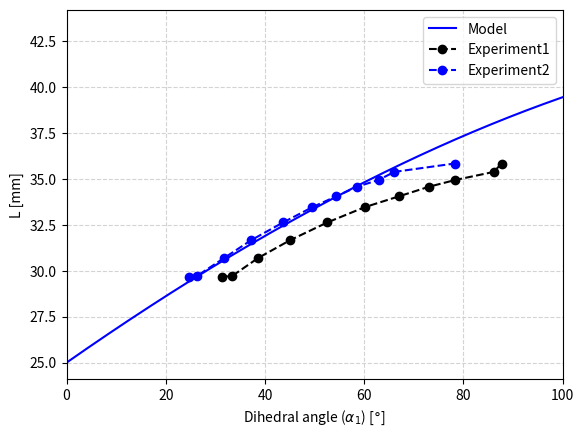
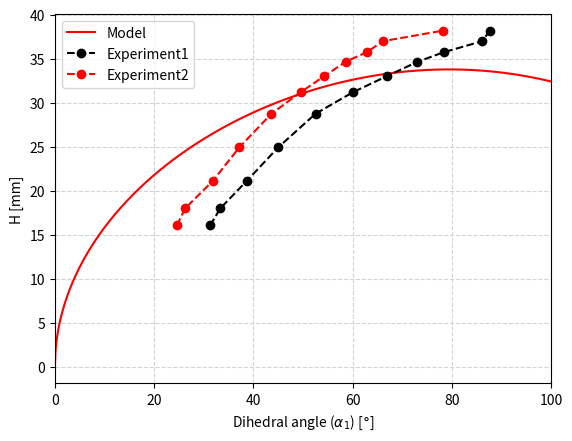
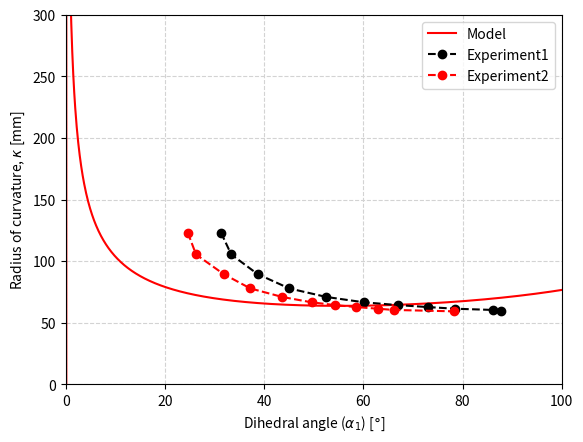

These charts were generated, in order, by the following Python code:
import numpy as np
import matplotlib.pyplot as plt
import matplotlib.tri as mtri
import pandas as pd
from matplotlib import cm
from mpl_toolkits.mplot3d import Axes3D
from matplotlib.colors import ListedColormap, LinearSegmentedColormap

## colormap setting
viridis = cm.get_cmap('viridis', 18)
viridis6 = cm.get_cmap('viridis', 6)
plasma = cm.get_cmap('plasma', 6)
cividis = cm.get_cmap('cividis', 6)

## input variables
alpha_1 = np.arange(0*np.pi, np.pi,  np.pi/1800)
alpha_1 = np.append(alpha_1,np.pi)
alpha_1d = np.rad2deg(alpha_1)
alpha_2 = np.arange(2/3*np.pi , np.pi, np.pi/5400)
alpha_2d = np.rad2deg(alpha_2)
# print(alpha_1.shape)
# print(alpha_2.shape)

R = 25
# print(type(R))

y = np.sin(alpha_1)
theta = 2*np.arcsin(np.sqrt((1/8)*(1-np.cos(alpha_1))))
theta_d = np.rad2deg(theta)
# print(theta.shape)

eta = np.arccos((np.sqrt(2*(1-np.cos(alpha_2)))-np.sin(theta/2))/(np.sqrt(3)*np.cos(theta/2)))
eta_d = np.rad2deg(eta)
# print(eta.shape)

## coordinates of the point 24
X_24 = np.array([])
Y_24 = np.array([])

for i in range(1801):
    if np.sqrt(3)*np.tan(theta[i]/2) > np.cos(eta[i]):
        x_24 = np.sqrt(3)*R*np.cos(eta[i])*np.cos(theta[i]/2)
        X_24 = np.append(X_24, x_24)
    else:
        x_24 = R/2*(np.sqrt(3)*np.cos(eta[i])*np.cos(theta[i]/2)+3*np.sin(theta[i]/2))
        X_24 = np.append(X_24, x_24)

# print(X_24)
# print(X_24.shape)

for i in range(1801):
    if np.sqrt(3)*np.tan(theta[i]/2) > np.cos(eta[i]):
        y_24 = R*np.cos(eta[i])*np.cos(theta[i]/2)
        Y_24 = np.append(Y_24, y_24)
    else:
        y_24 = R/2*(np.cos(eta[i])*np.cos(theta[i]/2)+np.sqrt(3)*np.sin(theta[i]/2))
        Y_24 = np.append(Y_24, y_24)
# print(Y_24)
# print(Y_24.shape)

Z_24 = R*np.cos(theta/2)*np.sin(eta)

P_24 = np.transpose(np.array([X_24, Y_24, Z_24]))
# print(P_24)

## coordinates of the point 14

X_14 = R/2*(np.sqrt(3)*np.cos(eta)*np.cos(theta/2)+np.sin(theta/2))
Y_14 = R/2*np.abs(np.sqrt(3)*np.sin(theta/2)-np.cos(eta)*np.cos(theta/2))
Z_14 = Z_24

P_14 = np.transpose(np.array([X_14, Y_14, Z_14]))

## coordinates of the point 22

X_22 = np.array([])
Y_22 = np.array([])

for i in range(1801):
    if np.sqrt(3)*np.tan(theta[i]/2) > np.cos(eta[i]):
        x_22 = R*np.sin(theta[i]/2)
        X_22 = np.append(X_22, x_22)
    else:
        x_22 = R/2*(np.sqrt(3)*np.cos(eta[i])*np.cos(theta[i]/2)-np.sin(theta[i]/2))
        X_22 = np.append(X_22, x_22)

# print("X_22 shape is", X_22.shape)

for i in range(1801):
    if np.sqrt(3)*np.tan(theta[i]/2) > np.cos(eta[i]):
        y_22 = R*np.cos(eta[i])*np.cos(theta[i]/2)
        Y_22 = np.append(Y_22, y_22)
    else:
        y_22 = R/2*(np.cos(eta[i])*np.cos(theta[i]/2)+np.sqrt(3)*np.sin(theta[i]/2))
        Y_22 = np.append(Y_22, y_22)

# print("Y_22 shape is", Y_22.shape)

Z_22 = Z_24

# print("Z_22 shape is", Z_22.shape)

P_22 = np.transpose(np.array([X_22, Y_22, Z_22]))

## coordinates of the point 13

X_13 = np.zeros([1801,])
# print("X_13 shape is", X_13.shape)

Y_13 = np.zeros([1801,])
Z_13 = np.zeros([1801,])

P_13 = np.transpose(np.array([X_13, Y_13, Z_13]))

## coordinates of the point 15

X_15 = R*(np.sqrt(3)*np.cos(eta)*np.cos(theta/2)+np.sin(theta/2))
Y_15 = np.zeros([1801,])
Z_15 = np.zeros([1801,])

P_15 = np.transpose(np.array([X_15, Y_15, Z_15]))

## coordinates of the point 32

X_32 = X_15/2
Y_32 = np.sqrt(3)/2*X_15
Z_32 = np.zeros([1801,])

P_32 = np.transpose(np.array([X_32, Y_32, Z_32]))

## coordinates of the point 23

X_23 = X_14
Y_23 = np.sqrt(3)/6*X_15
Z_23 = -np.sqrt(np.power(np.sqrt(3)/3*2*R, 2)-np.power(X_23, 2)-np.power(Y_23, 2))

P_23 = np.transpose(np.array([X_23, Y_23, Z_23]))

## distance from point 14 to point 22

d = np.sqrt(np.power(X_14 - X_22, 2) + np.power(Y_14 - Y_22, 2))

## Calculating global curvature

l = np.sqrt(np.power(X_24 - X_13, 2) + np.power(Y_24 - Y_13, 2)) # length between point 13 and point 24 in xy plane
h = Z_24
L = np.sqrt(np.power(l, 2) + np.power(h, 2))
beta = np.arcsin(h/L)
beta_d = np.rad2deg(beta)

lprime = np.sqrt(np.power(X_23 - X_13, 2) + np.power(Y_23 - Y_13, 2)) # length between point 13 and point 23 in xy plane
hprime = Z_23
Lprime = np.sqrt(np.power(lprime, 2) + np.power(hprime, 2))
gamma = np.arcsin(hprime/Lprime)
gamma_d = np.rad2deg(gamma)

mu = np.pi/2. - 2.*eta - gamma
mu_d = np.rad2deg(mu)

muprime = np.pi/2 + eta - mu - gamma
muprime_d = np.rad2deg(muprime)

## In 2 unit module
X_0 = np.zeros(1801,)
Y_0 = np.zeros(1801,)

X_1 = L*np.cos(np.pi+muprime)
Y_1 = L*np.sin(np.pi+muprime)

X_2 = L*np.cos(beta)
Y_2 = L*np.sin(beta)

X_3 = L*np.cos(beta) + L*np.cos(2.*np.pi - (np.pi/2. - mu - gamma - beta))
Y_3 = L*np.sin(beta) + L*np.sin(2.*np.pi - (np.pi/2. - mu - gamma - beta))

X_deg = np.array([])
Y_deg = np.array([])
for i in range(1801):
    X_deg = np.append(X_deg, [X_1[i,], X_0[i,], X_2[i,], X_3[i,]])
    Y_deg = np.append(Y_deg, [Y_1[i,], Y_0[i,], Y_2[i,], Y_3[i,]])

X_deg = np.reshape(X_deg, [1801, 4])
Y_deg = np.reshape(Y_deg, [1801, 4])

zeta = np.pi/2 + eta - mu - gamma - beta
zeta_d = np.rad2deg(zeta)

r = L/(2.*np.sin(zeta/2.))

H = h + L*np.sin(beta + muprime)

## experimental result

alpha_1e = np.array([31.3,
33.35,
38.65,
45.05,
52.55,
60.1,
67,
73.1,
78.4,
86.15,
87.7,
])

alpha_1e2 = np.array([24.6,
26.25,
31.8,
37.2,
43.65,
49.55,
54.35,
58.6,
62.9,
66.1,
78.25
])

L_e = np.array([29.68,
29.71333333,
30.70333333,
31.66666667,
32.63333333,
33.46666667,
34.05666667,
34.58333333,
34.95,
35.39,
35.84666667
])
H_e = np.array([16.05601311,
17.99566269,
21.09900475,
24.94449615,
28.75326157,
31.20499611,
33.04292679,
34.65977669,
35.75088501,
36.99892998,
38.19879532])

## Estimating experimental radius of curvature from 3 ponits

def define_circle(p1, p2, p3):
    """
    Returns the center and radius of the circle passing the given 3 points.
    In case the 3 points form a line, returns (None, infinity).
    """
    temp = p2[0] * p2[0] + p2[1] * p2[1]
    bc = (p1[0] * p1[0] + p1[1] * p1[1] - temp) / 2
    cd = (temp - p3[0] * p3[0] - p3[1] * p3[1]) / 2
    det = (p1[0] - p2[0]) * (p2[1] - p3[1]) - (p2[0] - p3[0]) * (p1[1] - p2[1])

    if abs(det) < 1.0e-6:
        return (None, np.inf)

    # Center of circle
    cx = (bc*(p2[1] - p3[1]) - cd*(p1[1] - p2[1])) / det
    cy = ((p1[0] - p2[0]) * cd - (p2[0] - p3[0]) * bc) / det

    radius = np.sqrt((cx - p1[0])**2 + (cy - p1[1])**2)
    return ((cx, cy))

def define_radius(p1, p2, p3):
    """
    Returns the center and radius of the circle passing the given 3 points.
    In case the 3 points form a line, returns (None, infinity).
    """
    temp = p2[0] * p2[0] + p2[1] * p2[1]
    bc = (p1[0] * p1[0] + p1[1] * p1[1] - temp) / 2
    cd = (temp - p3[0] * p3[0] - p3[1] * p3[1]) / 2
    det = (p1[0] - p2[0]) * (p2[1] - p3[1]) - (p2[0] - p3[0]) * (p1[1] - p2[1])

    if abs(det) < 1.0e-6:
        return (None, np.inf)

    # Center of circle
    cx = (bc*(p2[1] - p3[1]) - cd*(p1[1] - p2[1])) / det
    cy = ((p1[0] - p2[0]) * cd - (p2[0] - p3[0]) * bc) / det

    radius = np.sqrt((cx - p1[0])**2 + (cy - p1[1])**2)
    return (radius)

p1e = np.array([[3.037999868,	0.495697021],
[2.995604992,	0.527683258],
[2.979025364,	0.631112099],
[2.931902647,	0.733244896],
[2.89221406,	0.836886406],
[2.881969213,	0.897356987],
[2.855140924,	0.943962097],
[2.851706028,	0.987566948],
[2.840724707,	1.006403923],
[2.832406521,	1.024513245],
[2.822229147,	1.076031685]])

p2e = np.array([[5.83714819,	1.341182709],
[5.797153473,	1.529578209],
[5.788204193,	1.848707199],
[5.777799606,	2.214751244],
[5.765233994,	2.553671837],
[5.744220734,	2.823997498],
[5.740748405,	2.992624283],
[5.733437061,	3.138293266],
[5.724719048,	3.236223221],
[5.713824749,	3.359333992],
[5.706037521,	3.490119934]])

p3e = np.array([[8.877485275,	1.610573769],
[8.887722015,	1.801017761],
[8.93182373,	2.113115311],
[9.012430191,	2.502466202],
[9.10067749,	2.86907196],
[9.162157059,	3.120157242],
[9.234647751,	3.319374084],
[9.257892609,	3.474018097],
[9.289382935,	3.574407578],
[9.345821381,	3.699581146],
[9.389957428,	3.830252647]])

p4e = np.array([[11.73315239,	1.000481606],
[11.73799324,	1.096414566],
[11.77360725,	1.277734756],
[11.86175919,	1.476798058],
[11.94824982,	1.669686317],
[12.02696228,	1.811555862],
[12.08072472,	1.891882896],
[12.11910248,	1.974629402],
[12.13714027,	2.00561142],
[12.18409538,	2.080513],
[12.21587563,	2.12437439]])

CxCy1 = np.array([])
CxCy2 = np.array([])
radius1e = np.array([])
radius2e = np.array([])

for i in range(11):
    CxCy1 = np.append(CxCy1, define_circle(p1e[i,],p2e[i,],p3e[i,]))
    CxCy2 = np.append(CxCy2, define_circle(p2e[i,],p3e[i,],p4e[i,]))
    radius1e = np.append(radius1e, define_radius(p1e[i,],p2e[i,],p3e[i,]))
    radius2e = np.append(radius2e, define_radius(p2e[i,],p3e[i,],p4e[i,]))


CxCy1 = 10.*CxCy1
CxCy2 = 10.*CxCy2
radius1e = 10.*radius1e
radius2e = 10.*radius2e


print(CxCy1)
print(radius1e)

radius_avg = (radius1e + radius2e)/2.
print(radius_avg.shape)

## plot
# fig, axs = plt.subplots(2)
# fig.suptitle(r'$\theta$ and $\eta$ by dihedral angle $\alpha_1$')
# axs[0].plot(alpha_1d, theta_d)
# axs[0].set_ylabel(r'$\theta$ [$\degree$]')
# axs[0].set_xlim(0,180)
# axs[0].grid(color='lightgray',linestyle='--')
# axs[1].plot(alpha_1d, eta_d)
# axs[1].set_xlabel(r'Dihedral angle ($\alpha_1$) [$\degree$]')
# axs[1].set_ylabel(r'$\eta$ [$\degree$]')
# axs[1].set_xlim(0,180)
# axs[1].grid(color='lightgray',linestyle='--')
#
# fig, axs = plt.subplots(2)
# fig.suptitle(r'Side lenght (d) and out-of-plane deformation of points')
# axs[0].plot(alpha_1d, d, color='k')
# axs[0].set_ylabel(r'Side length (d) [mm]')
# axs[0].set_xlim(0,180)
# axs[0].grid(color='lightgray',linestyle='--')
# axs[1].plot(alpha_1d, Z_24, color='r', label=r'$A_n$')
# axs[1].plot(alpha_1d, Z_13, color='gold', label=r'$B_n$')
# axs[1].plot(alpha_1d, Z_23, color='yellowgreen', label=r'C')
# axs[1].legend(fancybox=True)
# axs[1].set_xlabel(r'Dihedral angle ($\alpha_1$) [$\degree$]')
# axs[1].set_ylabel('Out-of-plane deformation [mm]')
# axs[1].set_xlim(0,180)
# axs[1].grid(color='lightgray',linestyle='--')
#
# fig, axs = plt.subplots(2)
# fig.suptitle('Parameters in cross-section plane for estimating curvature')
# axs[0].plot(alpha_1d, L, color='b')
# axs[0].set_ylabel('L [mm]')
# axs[0].set_xlim(0,180)
# axs[0].grid(color='lightgray',linestyle='--')
# axs[1].plot(alpha_1d, beta, color='k')
# axs[1].set_xlabel(r'Dihedral angle ($\alpha_1$) [$\degree$]')
# axs[1].set_ylabel(r'$\beta$ [$\degree$]')
# axs[1].set_xlim(0,180)
# axs[1].grid(color='lightgray',linestyle='--')
#
# fig, axs = plt.subplots(2)
# fig.suptitle('Describing relationship of the each unit module in terms of angle')
# axs[0].plot(alpha_1d, mu_d, color='purple')
# axs[0].set_ylabel(r'$\mu$ [$\degree$]')
# axs[0].set_xlim(0,180)
# axs[0].grid(color='lightgray',linestyle='--')
# axs[1].plot(alpha_1d, muprime_d, color='yellowgreen')
# axs[1].set_xlabel(r'Dihedral angle ($\alpha_1$) [$\degree$]')
# axs[1].set_ylabel(r'$\mu^\prime$ [$\degree$]')
# axs[1].set_xlim(0,180)
# axs[1].grid(color='lightgray',linestyle='--')
#
# plt.figure(5)
# plt.plot(X_deg[100,], Y_deg[100,], 'k-o')
# plt.plot(X_deg[330,], Y_deg[330,], 'b-o')
# plt.plot(X_deg[630,], Y_deg[630,], 'r-o')
# # plt.plot(X_deg[1000,], Y_deg[1000,], 'g-o')
# plt.xlim([-40,80])
# plt.ylim([-60,60])
# plt.title(r'In plane position of origami structure composed by 2 unit module')
# plt.legend([r'$\alpha_1$ = 10 $\degree$', r'$\alpha_1$ = 33 $\degree$', r'$\alpha_1$ = 63 $\degree$'])
# plt.xlabel(r'$x^\prime$ position [mm]')
# plt.ylabel(r'$y^\prime$ position [mm]')
# plt.grid(color='lightgray',linestyle='--')
#
# plt.figure(6)
# plt.plot(alpha_1d, zeta_d, color='k')
# plt.xlim([0,180])
# plt.xlabel(r'Dihedral angle ($\alpha_1$) [$\degree$]')
# plt.ylabel(r'$\zeta$ [$\degree$]')
# plt.grid(color='lightgray',linestyle='--')
#
# plt.figure(7)
# plt.plot(alpha_1d, r, color='r')
# plt.xlim([0,180])
# plt.ylim([0,300])
# plt.xlabel(r'Dihedral angle ($\alpha_1$) [$\degree$]')
# plt.ylabel(r'Radius of curvature, $r$ [mm]')
# plt.grid(color='lightgray',linestyle='--')
#
# plt.figure(8)
# plt.plot(alpha_1d, 1/r, color='r')
# plt.xlim([0,180])
# # plt.ylim([0,300])
# plt.xlabel(r'Dihedral angle ($\alpha_1$) [$\degree$]')
# plt.ylabel(r'Curvature, $\kappa$ [1/mm]')
# plt.grid(color='lightgray',linestyle='--')

plt.figure(9)
plt.plot(alpha_1d, L, color='b')
plt.plot(alpha_1e, L_e, 'k--o')
plt.plot(alpha_1e2, L_e, 'b--o')
plt.xlim([0,100])
plt.xlabel(r'Dihedral angle ($\alpha_1$) [$\degree$]')
plt.ylabel(r'L [mm]')
plt.legend(['Model', 'Experiment1', 'Experiment2'])
plt.grid(color='lightgray',linestyle='--')


plt.figure(10)
plt.plot(alpha_1d, H, color='r')
plt.plot(alpha_1e, H_e, 'k--o')
plt.plot(alpha_1e2, H_e, 'r--o')
plt.xlim([0,100])
plt.xlabel(r'Dihedral angle ($\alpha_1$) [$\degree$]')
plt.ylabel(r'H [mm]')
plt.legend(['Model', 'Experiment1', 'Experiment2'])
plt.grid(color='lightgray',linestyle='--')

plt.figure(11)
plt.plot(alpha_1d, r, color='r')
plt.plot(alpha_1e, radius_avg, 'k--o')
plt.plot(alpha_1e2, radius_avg, 'r--o')
plt.xlim([0,100])
plt.ylim([0,300])
plt.xlabel(r'Dihedral angle ($\alpha_1$) [$\degree$]')
plt.ylabel(r'Radius of curvature, $\kappa$ [mm]')
plt.legend(['Model', 'Experiment1', 'Experiment2'])
plt.grid(color='lightgray',linestyle='--')

plt.show()

## export data
# alpha_1d_data = pd.DataFrame(alpha_1d)
# alpha_1d_data.to_csv("alpha_1d.csv", header=False, index=False, encoding='utf-8')
# d_data = pd.DataFrame(d)
# d_data.to_csv("d.csv", header=False, index=False, encoding='utf-8')
# D_data = pd.DataFrame(X_15)
# D_data.to_csv("D.csv", header=False, index=False, encoding='utf-8')
# Z_24_data = pd.DataFrame(Z_24)
# Z_24_data.to_csv("Z_24.csv", header=False, index=False, encoding='utf-8')
